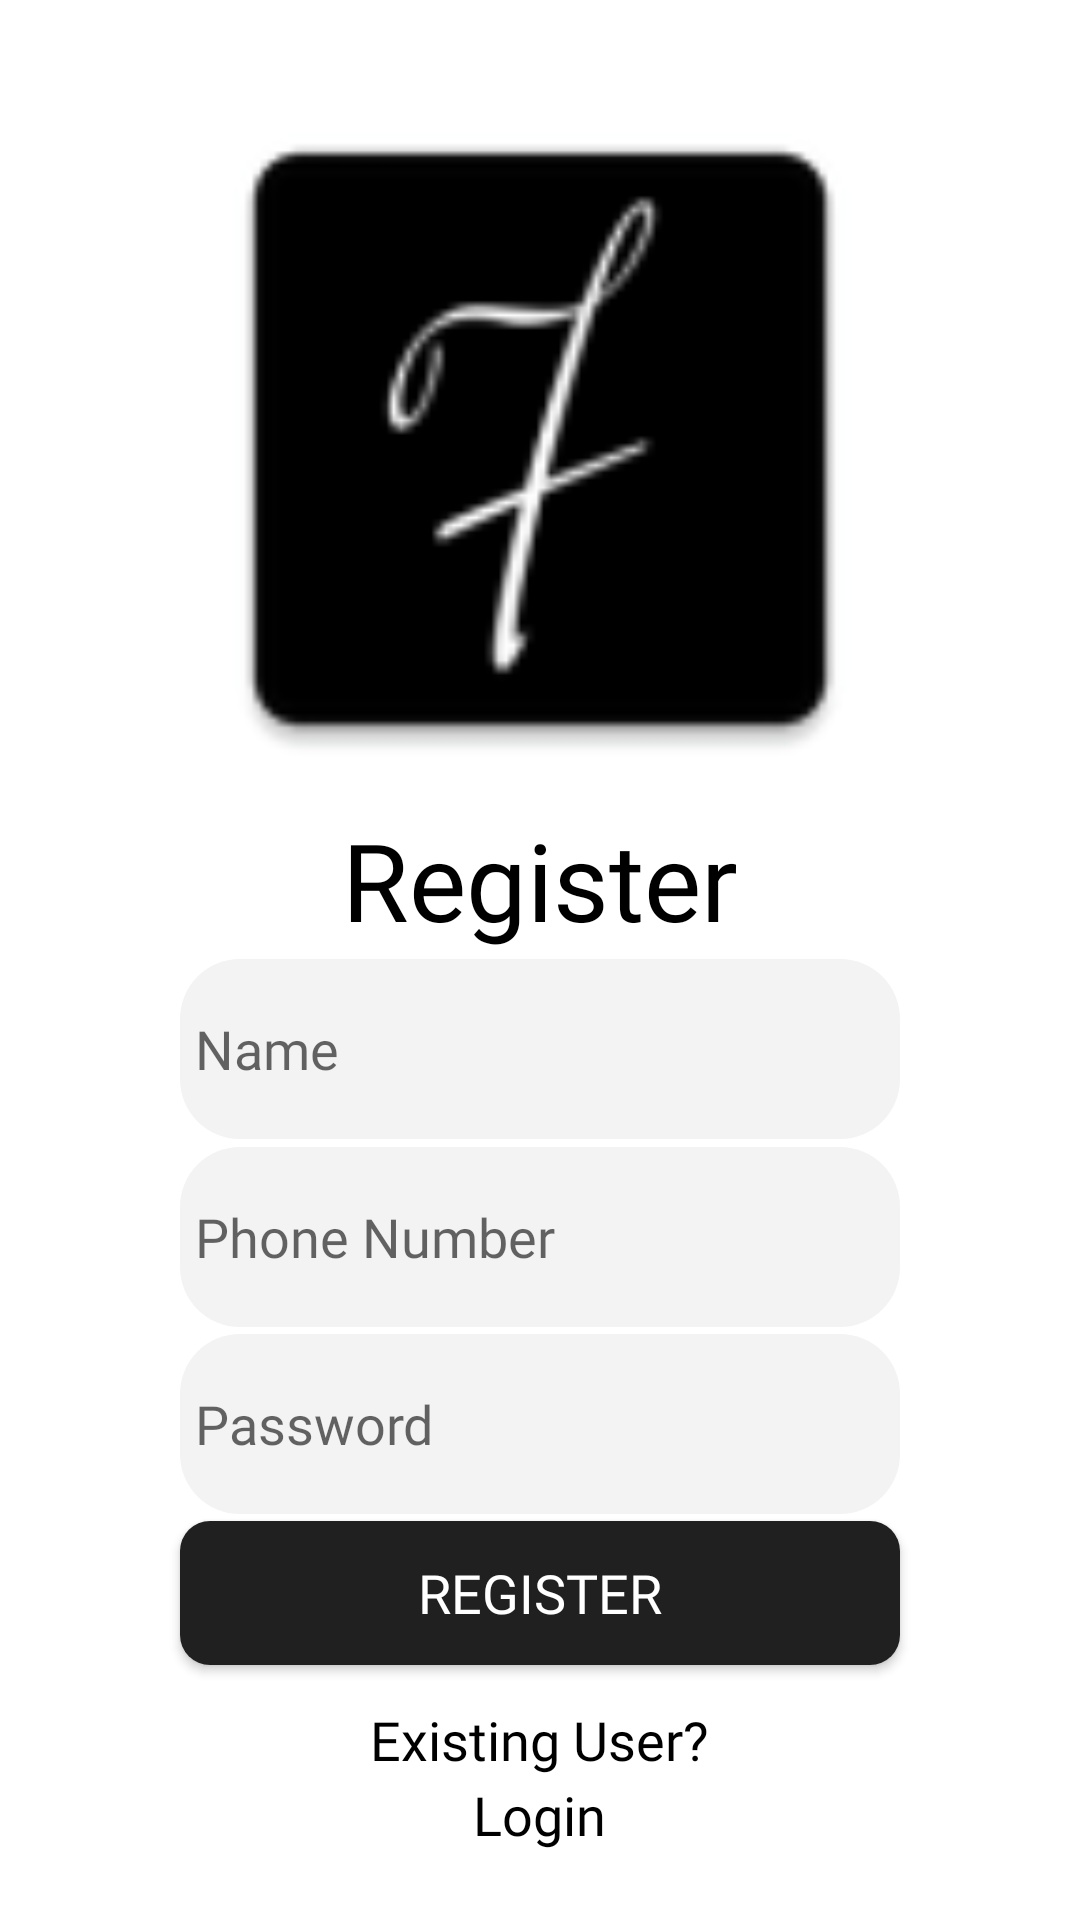

The Android layout XML behind this screen, and the referenced resources:
<!-- AndroidManifest.xml: application theme AppTheme -->
<!-- res/layout/activity_registration.xml -->
<?xml version="1.0" encoding="utf-8"?>
<androidx.constraintlayout.widget.ConstraintLayout xmlns:android="http://schemas.android.com/apk/res/android"
    xmlns:app="http://schemas.android.com/apk/res-auto"
    xmlns:tools="http://schemas.android.com/tools"
    android:id="@+id/login"
    android:layout_width="match_parent"
    android:layout_height="match_parent"
    android:background="#FFFFFF"
    android:gravity="center"
    android:orientation="vertical"
    tools:context=".registration">

    <ImageView
        android:id="@+id/homelogo"
        android:layout_width="240dp"
        android:layout_height="240dp"
        android:layout_marginTop="24dp"
        android:background="@drawable/container1"
        app:layout_constraintBottom_toTopOf="@+id/textView15"
        app:layout_constraintEnd_toEndOf="parent"
        app:layout_constraintStart_toStartOf="parent"
        app:layout_constraintTop_toTopOf="parent"
        app:srcCompat="@mipmap/flogo1" />

    <EditText
        android:id="@+id/RegName"
        style="@android:style/Widget.Material.Light.AutoCompleteTextView"
        android:layout_width="240dp"
        android:layout_height="60dp"
        android:background="@drawable/textviewbg"
        android:ems="10"
        android:fontFamily="@font/rubik"
        android:hint="Name"
        android:inputType="textPersonName"
        android:padding="5dp"
        app:layout_constraintBottom_toTopOf="@+id/Regphone"
        app:layout_constraintEnd_toEndOf="parent"
        app:layout_constraintStart_toStartOf="parent"
        app:layout_constraintTop_toBottomOf="@+id/textView15" />

    <EditText
        android:id="@+id/Regphone"
        style="@android:style/Widget.Material.Light.AutoCompleteTextView"
        android:layout_width="240dp"
        android:layout_height="60dp"
        android:background="@drawable/textviewbg"
        android:ems="10"
        android:inputType="phone"
        android:fontFamily="@font/rubik"
        android:hint="Phone Number"
        android:padding="5dp"
        app:layout_constraintBottom_toTopOf="@+id/Regpw"
        app:layout_constraintEnd_toEndOf="parent"
        app:layout_constraintStart_toStartOf="parent"
        app:layout_constraintTop_toBottomOf="@+id/RegName" />

    <EditText
        android:id="@+id/Regpw"
        android:layout_width="240dp"
        android:layout_height="60dp"
        android:background="@drawable/textviewbg"
        android:ems="10"
        android:fontFamily="@font/rubik"
        android:hint="Password"
        android:inputType="textPassword"
        android:padding="5dp"
        app:layout_constraintBottom_toTopOf="@+id/RegBtn"
        app:layout_constraintEnd_toEndOf="parent"
        app:layout_constraintStart_toStartOf="parent"
        app:layout_constraintTop_toBottomOf="@+id/Regphone" />

    <TextView
        android:id="@+id/textView15"
        android:layout_width="wrap_content"
        android:layout_height="wrap_content"
        android:fontFamily="@font/rubik_bold_italic"
        android:text="Register"
        android:textColor="#000000"
        android:textSize="36sp"
        app:layout_constraintBottom_toTopOf="@+id/RegName"
        app:layout_constraintEnd_toEndOf="parent"
        app:layout_constraintStart_toStartOf="parent"
        app:layout_constraintTop_toBottomOf="@+id/homelogo" />

    <RelativeLayout
        android:id="@+id/relativeLayout4"
        android:layout_width="match_parent"
        android:layout_height="80dp"
        app:layout_constraintBottom_toBottomOf="parent"
        app:layout_constraintEnd_toEndOf="parent"
        app:layout_constraintStart_toStartOf="parent"
        app:layout_constraintTop_toBottomOf="@+id/RegBtn">

        <TextView
            android:id="@+id/textView19"
            android:layout_width="wrap_content"
            android:layout_height="wrap_content"
            android:layout_centerHorizontal="true"
            android:layout_marginTop="10dp"
            android:fontFamily="@font/rubik"
            android:text="Existing User?"
            android:textColor="#000000"
            android:textSize="18sp" />

        <TextView
            android:id="@+id/toLogin"
            android:layout_width="wrap_content"
            android:layout_height="wrap_content"
            android:layout_centerHorizontal="true"
            android:layout_marginLeft="3dp"
            android:layout_marginTop="35dp"
            android:clickable="true"
            android:fontFamily="@font/rubik_bold"
            android:text="Login"
            android:textColor="#000000"
            android:textSize="18sp" />
    </RelativeLayout>

    <Button
        android:id="@+id/RegBtn"
        android:layout_width="240dp"
        android:layout_height="48dp"
        android:background="@drawable/roundedbutton1"
        android:fontFamily="@font/rubik_medium"
        android:text="Register"
        android:textColor="#FFFFFF"
        android:textSize="18sp"
        app:layout_constraintBottom_toTopOf="@+id/relativeLayout4"
        app:layout_constraintEnd_toEndOf="parent"
        app:layout_constraintStart_toStartOf="parent"
        app:layout_constraintTop_toBottomOf="@+id/Regpw" />


</androidx.constraintlayout.widget.ConstraintLayout>
<!-- resources referenced by this layout -->
<resources>
  <!-- drawable container1 (drawable) -->
  <?xml version="1.0" encoding="utf-8"?>
  <selector xmlns:android="http://schemas.android.com/apk/res/android">
      <item android:state_enabled="true">
          <shape android:shape="rectangle">
              <solid android:color="@android:color/white"/>
              <corners android:radius="30dp"/>
          </shape>
      </item>
  </selector>
  <!-- drawable roundedbutton1 (drawable) -->
  <?xml version="1.0" encoding="utf-8"?>
  <shape xmlns:android="http://schemas.android.com/apk/res/android"
      android:shape="rectangle">
      <solid android:color="#202020" />
      <corners android:bottomRightRadius="10dp"
          android:bottomLeftRadius="10dp"
          android:topRightRadius="10dp"
          android:topLeftRadius="10dp"
          />
  </shape>
  <!-- drawable textviewbg (drawable) -->
  <?xml version="1.0" encoding="utf-8"?>
  <selector xmlns:android="http://schemas.android.com/apk/res/android">
      <item android:state_enabled="false">
          <shape android:shape="rectangle">
              <solid android:color="#F3F3F3"/>
              <corners android:radius="20dp"/>
  
          </shape>
      </item>
  </selector>
  <!-- mipmap flogo1: png bitmap (mipmap-xhdpi, 2357 bytes) -->
  <style name="AppTheme" parent="Theme.AppCompat.Light.NoActionBar">
          
          <item name="colorPrimary">@color/colorPrimary</item>
          <item name="colorPrimaryDark">@color/colorPrimaryDark</item>
          <item name="colorAccent">@color/colorAccent</item>
      </style>
  <!-- not gathered from this repository: default colours our renderer supplied (Android Studio template values) -->
  <color name="colorPrimary">#FF6200EE</color>
  <color name="colorPrimaryDark">#FF3700B3</color>
  <color name="colorAccent">#FF03DAC5</color>
</resources>
